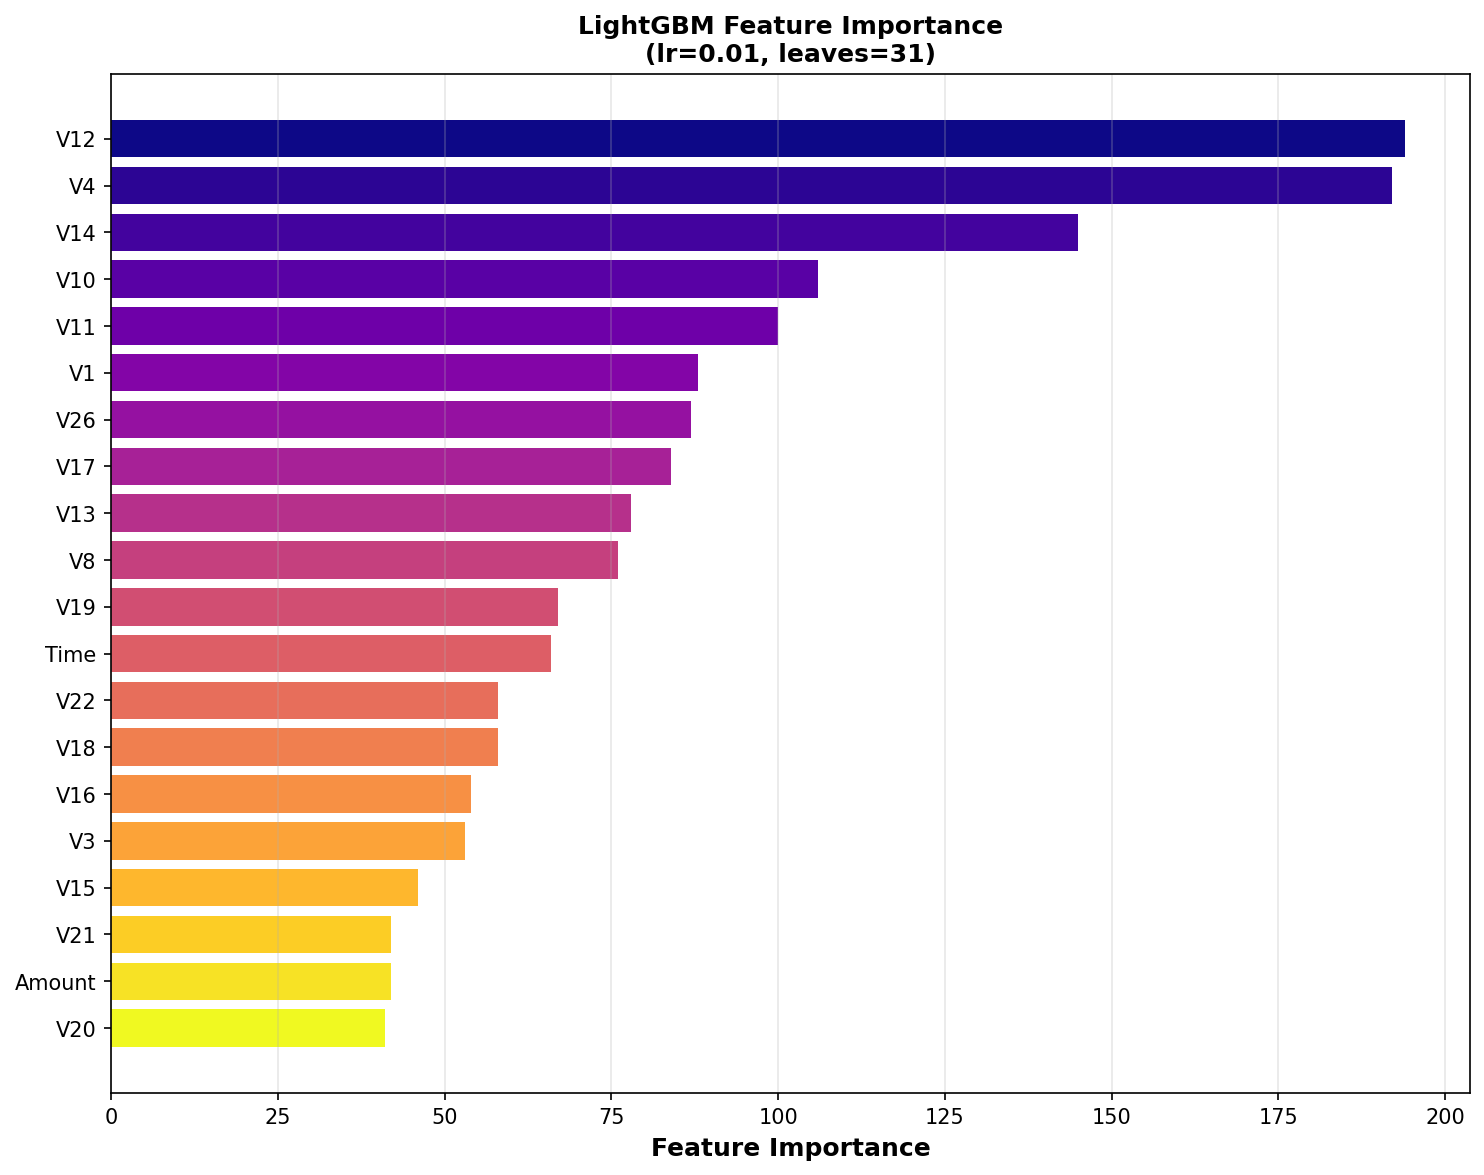

Values plotted in this chart, from the file beside it:
feature, importance
V12, 194
V4, 192
V14, 145
V10, 106
V11, 100
V1, 88
V26, 87
V17, 84
V13, 78
V8, 76
V19, 67
Time, 66
V22, 58
V18, 58
V16, 54
V3, 53
V15, 46
V21, 42
Amount, 42
V20, 41
